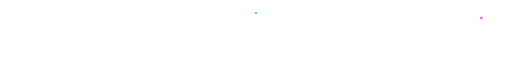
t = 0.00 s
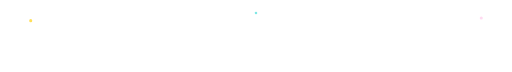
t = 1.38 s
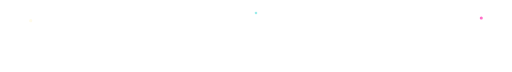
t = 2.53 s
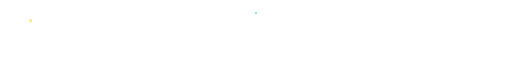
t = 4.00 s
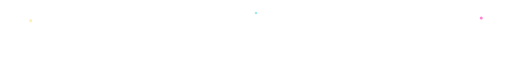
t = 5.25 s
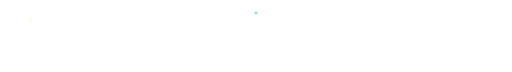
t = 7.00 s

The animated SVG that drew these frames (rendered in a browser with its animation timeline set to each time). Animation: 5 SMIL elements (animate=5); one cycle of 8.00 s, repeats indefinitely.

<svg width="1000" height="140" viewBox="0 0 1000 140" fill="none" xmlns="http://www.w3.org/2000/svg">
  <defs>
    <linearGradient id="w" x1="0" y1="0" x2="1000" y2="140">
      <stop stop-color="#FF6EC7"/>
      <stop offset="0.25" stop-color="#FFA43D"/>
      <stop offset="0.5" stop-color="#FFD93D"/>
      <stop offset="0.75" stop-color="#3DDAD7"/>
      <stop offset="1" stop-color="#8C6BFA"/>
    </linearGradient>
  </defs>

  <rect width="1000" height="140" fill="transparent"/>

  <circle cx="60" cy="40" r="3" fill="#FFD93D">
    <animate attributeName="opacity" values="0;1;0" dur="2.4s" repeatCount="indefinite"/>
  </circle>
  <circle cx="940" cy="35" r="3" fill="#FF6EC7">
    <animate attributeName="opacity" values="0;1;0" dur="3s" begin="1s" repeatCount="indefinite"/>
  </circle>
  <circle cx="500" cy="25" r="2.5" fill="#3DDAD7">
    <animate attributeName="opacity" values="0;1;0" dur="2.7s" begin="0.5s" repeatCount="indefinite"/>
  </circle>

  <path d="M0 80 C150 20, 250 130, 400 70 C550 10, 700 130, 1000 60" stroke="url(#w)" stroke-width="4" opacity="0.6">
    <animate attributeName="d"
      values="
      M0 80 C150 20, 250 130, 400 70 C550 10, 700 130, 1000 60;
      M0 60 C150 120, 250 20, 400 90 C550 140, 700 20, 1000 80;
      M0 80 C150 20, 250 130, 400 70 C550 10, 700 130, 1000 60"
      dur="6s"
      repeatCount="indefinite"/>
  </path>

  <path d="M0 105 C180 60, 300 145, 500 95 C680 50, 820 125, 1000 95" stroke="url(#w)" stroke-width="2" opacity="0.35">
    <animate attributeName="d"
      values="
      M0 105 C180 60, 300 145, 500 95 C680 50, 820 125, 1000 95;
      M0 95 C180 145, 300 60, 500 115 C680 145, 820 55, 1000 105;
      M0 105 C180 60, 300 145, 500 95 C680 50, 820 125, 1000 95"
      dur="8s"
      repeatCount="indefinite"/>
  </path>
</svg>
